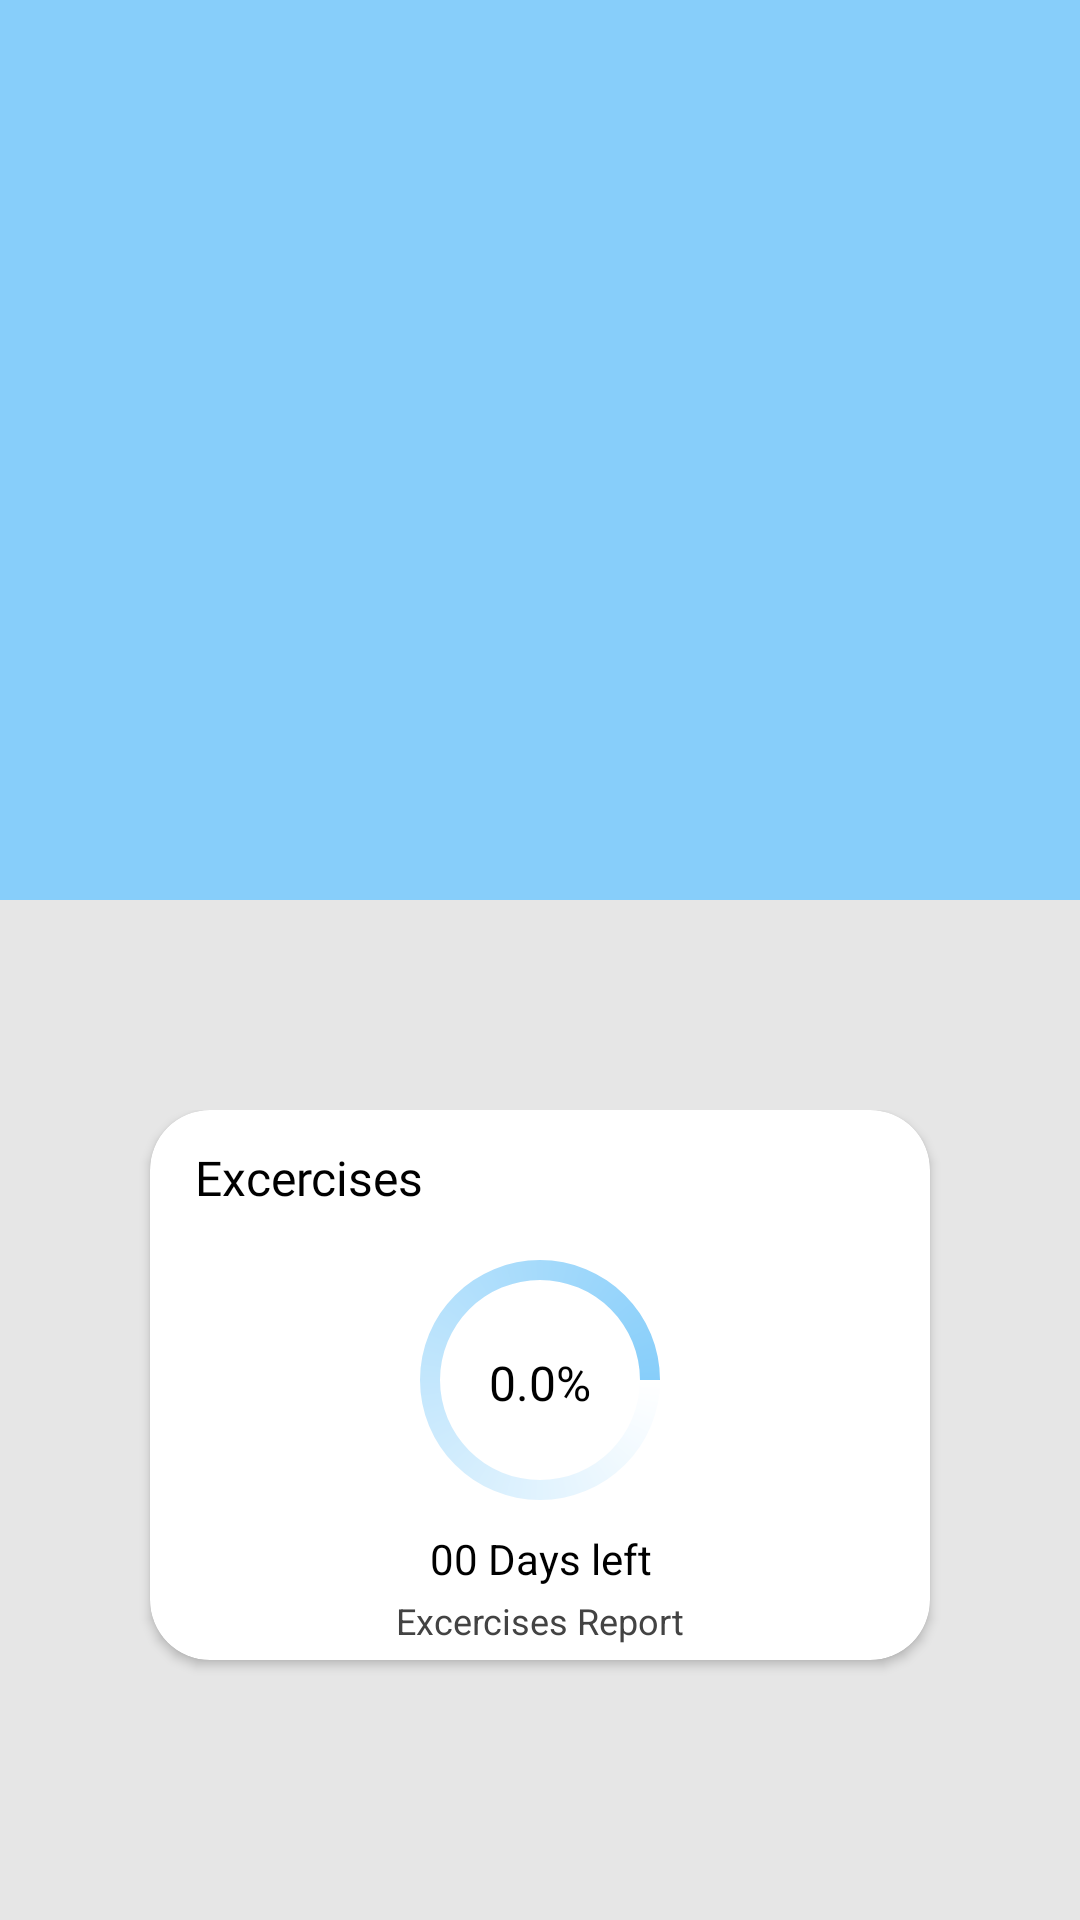

The Android layout XML behind this screen, and the referenced resources:
<!-- AndroidManifest.xml: application theme AppTheme.NoActionBar -->
<!-- res/layout/main_fragment.xml -->
<?xml version="1.0" encoding="utf-8"?>
<RelativeLayout xmlns:android="http://schemas.android.com/apk/res/android"
    xmlns:app="http://schemas.android.com/apk/res-auto"
    xmlns:sweet="http://schemas.android.com/apk/res-auto"
    android:layout_width="match_parent"
    android:layout_height="match_parent"
    android:background="@color/gray_color">


    <ScrollView
        android:layout_width="match_parent"
        android:layout_height="match_parent">

        <LinearLayout
            android:layout_width="match_parent"
            android:layout_height="match_parent"
            android:orientation="vertical">

            <RelativeLayout
                android:layout_width="match_parent"
                android:layout_height="match_parent"
                android:orientation="vertical">

                <RelativeLayout
                    android:layout_width="match_parent"
                    android:layout_height="300dp"
                    android:background="@drawable/a1_grad" />


                <RelativeLayout
                    android:id="@+id/top_banner"
                    android:layout_width="match_parent"
                    android:layout_height="160dp"
                    android:layout_margin="15dp"
                    app:cardCornerRadius="20dp"
                    sweet:cardMaxElevation="20dp">

                    <androidx.viewpager.widget.ViewPager
                        android:id="@+id/pager"
                        android:layout_width="match_parent"
                        android:layout_height="match_parent" />
                </RelativeLayout>


                <RelativeLayout

                    android:id="@+id/rel_one"
                    android:layout_width="match_parent"
                    android:layout_height="170dp"
                    android:layout_below="@+id/top_banner">


                    <RelativeLayout
                        android:id="@+id/i_plus"
                        android:layout_width="match_parent"
                        android:layout_height="170dp" />
                </RelativeLayout>

                <LinearLayout
                    android:id="@+id/lin1"
                    android:layout_width="match_parent"
                    android:layout_height="wrap_content"
                    android:layout_below="@+id/rel_one"
                    android:layout_marginTop="10dp"
                    android:weightSum="2">

                    <androidx.cardview.widget.CardView
                        android:id="@+id/cardView3"
                        android:layout_width="wrap_content"
                        android:layout_height="match_parent"
                        android:layout_marginStart="50dp"
                        android:layout_marginEnd="50dp"
                        android:layout_marginBottom="15dp"
                        android:layout_weight="1"
                        sweet:cardCornerRadius="20dp"
                        sweet:cardMaxElevation="20dp">
                        <RelativeLayout
                            android:id="@+id/rel_three"
                            android:layout_width="match_parent"
                            android:layout_height="match_parent">

                            <RelativeLayout
                                android:id="@+id/relative1"
                                android:layout_width="match_parent"
                                android:layout_height="wrap_content"
                                android:layout_marginLeft="10dp"
                                android:layout_marginTop="5dp"
                                android:layout_marginRight="10dp">

                                <ImageView
                                    android:id="@+id/imag_2"
                                    android:layout_width="35dp"
                                    android:layout_height="35dp"
                                    android:layout_alignParentEnd="true"
                                    android:src="@mipmap/excercises"

                                    />

                                <TextView
                                    android:layout_width="match_parent"
                                    android:layout_height="wrap_content"
                                    android:layout_centerInParent="true"
                                    android:layout_marginLeft="5dp"
                                    android:layout_toLeftOf="@+id/imag_2"
                                    android:fontFamily="@font/poppins_light"
                                    android:text="Excercises"
                                    android:textColor="@color/black"
                                    android:textSize="16sp" />


                            </RelativeLayout>

                        <RelativeLayout
                            android:layout_width="match_parent"
                            android:layout_height="match_parent"
                            android:layout_below="@+id/relative1">

                            <RelativeLayout
                                android:layout_width="match_parent"
                                android:layout_height="wrap_content"
                                app:layout_collapseMode="parallax">


                                <ProgressBar
                                    android:id="@+id/progress1"
                                    style="?android:attr/progressBarStyleHorizontal"
                                    android:layout_width="100dp"
                                    android:layout_height="100dp"
                                    android:layout_centerHorizontal="true"
                                    android:progress="25"
                                    android:progressDrawable="@drawable/custom_progressbar_drawable" />

                                <TextView
                                    android:id="@+id/percentScore"
                                    android:layout_width="match_parent"
                                    android:layout_height="wrap_content"
                                    android:layout_centerHorizontal="true"
                                    android:fontFamily="@font/poppins_light"
                                    android:text="0.0%"
                                    android:layout_marginTop="40dp"
                                    android:textAlignment="center"
                                    android:textColor="@color/black"
                                    android:textSize="16sp" />
                                <TextView
                                    android:id="@+id/daysLeft"
                                    android:layout_width="match_parent"
                                    android:layout_height="wrap_content"
                                    android:layout_below="@+id/progress1"
                                    android:text="00 Days left"
                                    android:textAlignment="center"
                                    android:textColor="@color/black"
                                    android:textSize="14sp" />

                                <TextView
                                    android:id="@+id/txt_excer"
                                    android:layout_width="match_parent"
                                    android:layout_height="wrap_content"
                                    android:layout_below="@+id/daysLeft"

                                    android:layout_marginTop="3dp"
                                    android:layout_marginBottom="5dp"
                                    android:singleLine="true"
                                    android:text="Excercises Report"
                                    android:textAlignment="center"
                                    android:textColor="@color/grey_calendar"
                                    android:textSize="12sp" />
                            </RelativeLayout>
                        </RelativeLayout>
                        </RelativeLayout>
                    </androidx.cardview.widget.CardView>


                </LinearLayout>
            </RelativeLayout>
        </LinearLayout>
    </ScrollView>

</RelativeLayout>
<!-- resources referenced by this layout -->
<resources>
  <color name="black">#FF000000</color>
  <color name="gray_color">#E6E6E6</color>
  <color name="grey_calendar">#434343</color>
  <!-- drawable a1_grad (drawable-v24) -->
  <?xml version="1.0" encoding="utf-8"?>
  <shape xmlns:android="http://schemas.android.com/apk/res/android">
      <gradient
          android:angle="225"
          android:endColor="@color/blue"
          android:startColor="@color/blue" />
  
  
  </shape>
  <!-- drawable custom_progressbar_drawable (drawable-v24) -->
  <?xml version="1.0" encoding="utf-8"?>
  <rotate xmlns:android="http://schemas.android.com/apk/res/android"
      android:fromDegrees="-90"
      android:pivotX="50%"
      android:pivotY="50%"
      android:toDegrees="270">
  
      <shape
          android:shape="ring"
          android:thicknessRatio="15"
          android:useLevel="false">
          <gradient
              android:centerY="0.5"
              android:endColor="@color/blue"
              android:startColor="@color/white"
              android:type="sweep"
              android:useLevel="false" />
      </shape>
  
  </rotate>
  <style name="AppTheme.NoActionBar">
          <item name="windowActionBar">false</item>
          <item name="windowNoTitle">true</item>
      </style>
  <color name="blue">#87cefa</color>
  <color name="white">#FFFFFFFF</color>
</resources>
